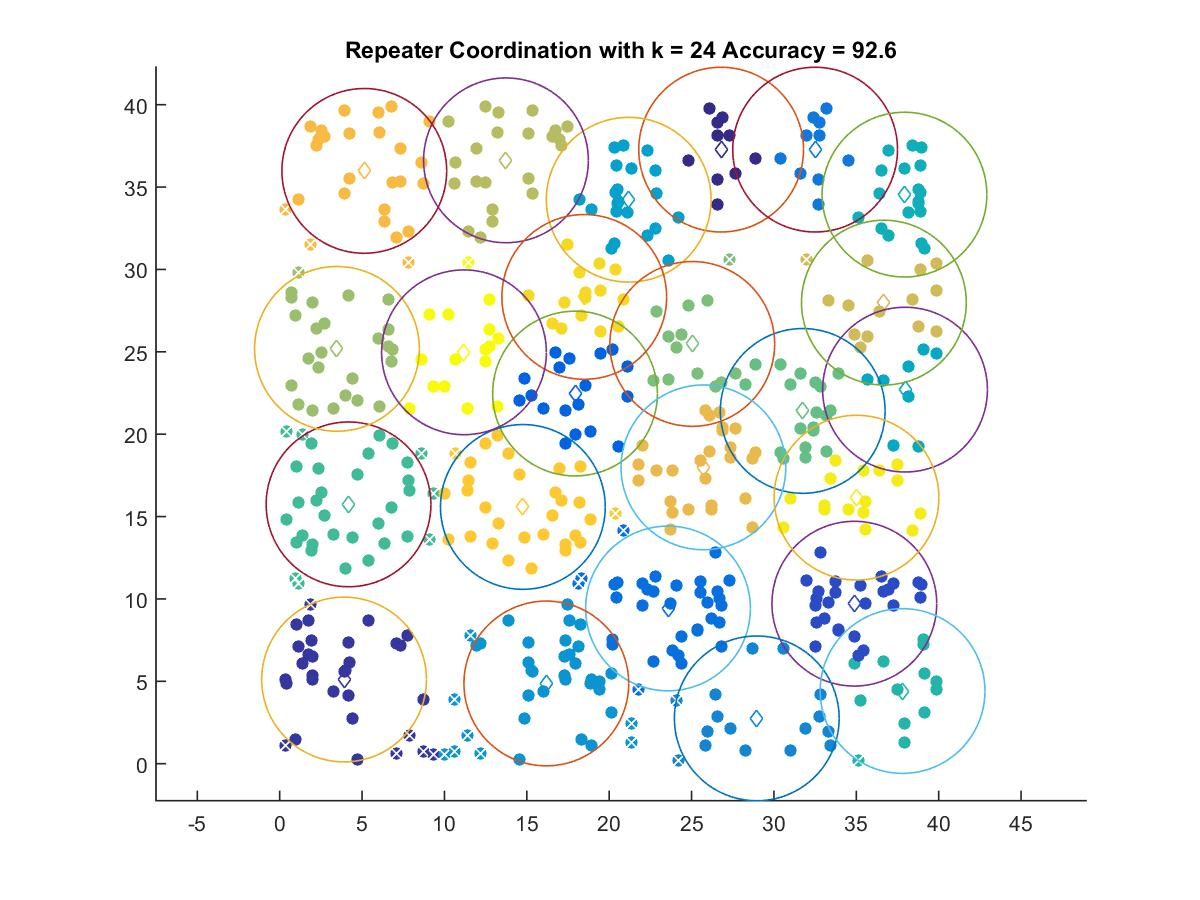

Values plotted in this chart, from the file beside it:
26.796, 37.276
3.909, 5.112
34.88, 9.715
17.93, 22.47
23.57, 9.426
32.5, 37.28
28.96, 2.753
16.19, 4.873
21.19, 34.23
37.96, 22.71
37.92, 34.55
37.81, 4.413
4.18, 15.74
31.75, 21.42
25.04, 25.48
3.478, 25.18
13.74, 36.63
36.68, 27.99
25.72, 17.99
5.135, 35.98
14.76, 15.59
18.49, 28.34
35.01, 16.15
11.19, 24.97
